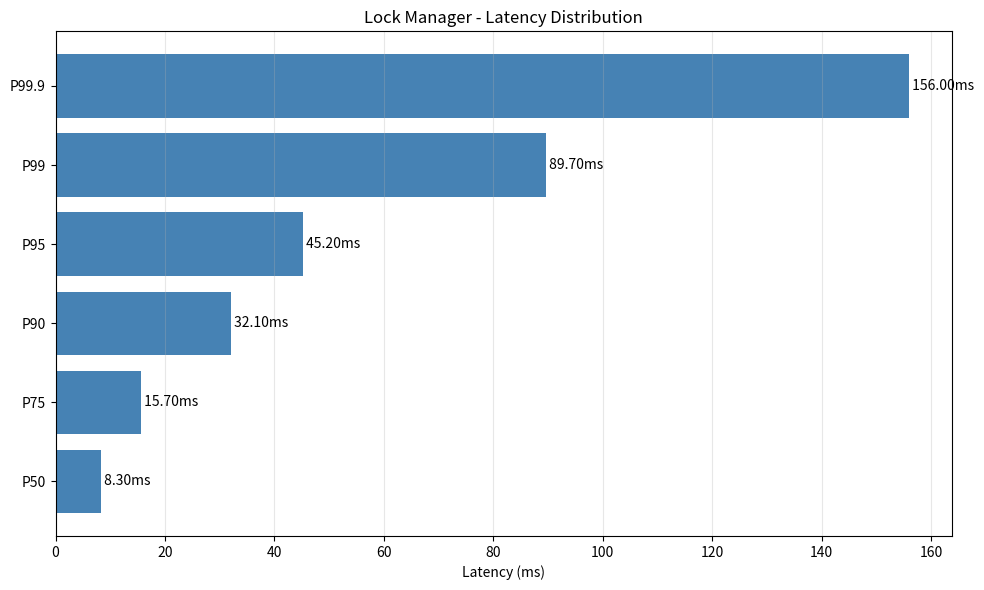
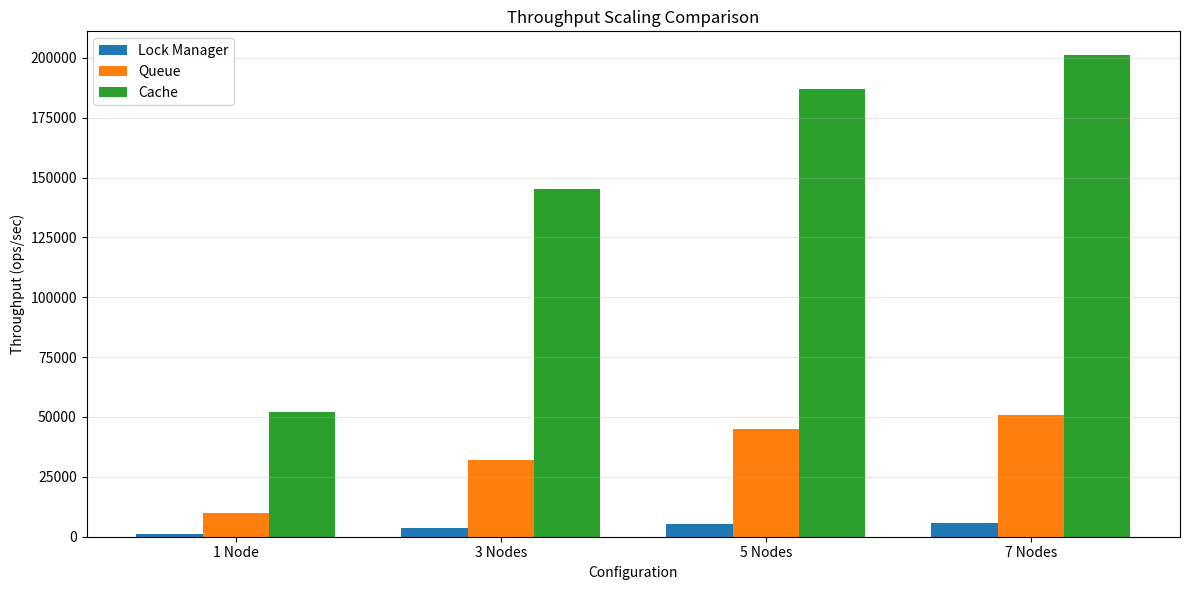
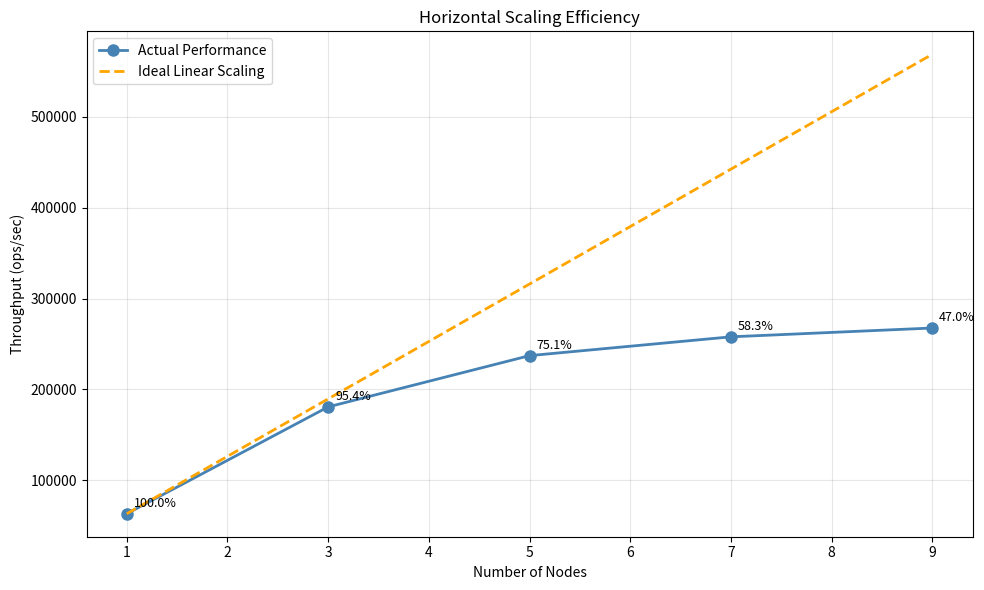
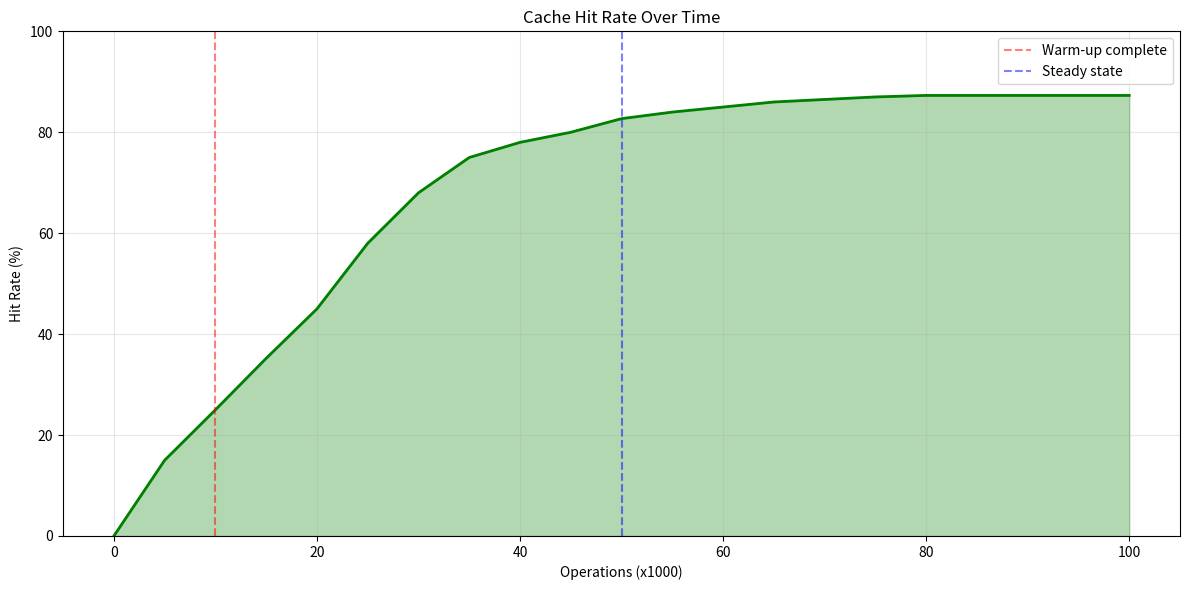
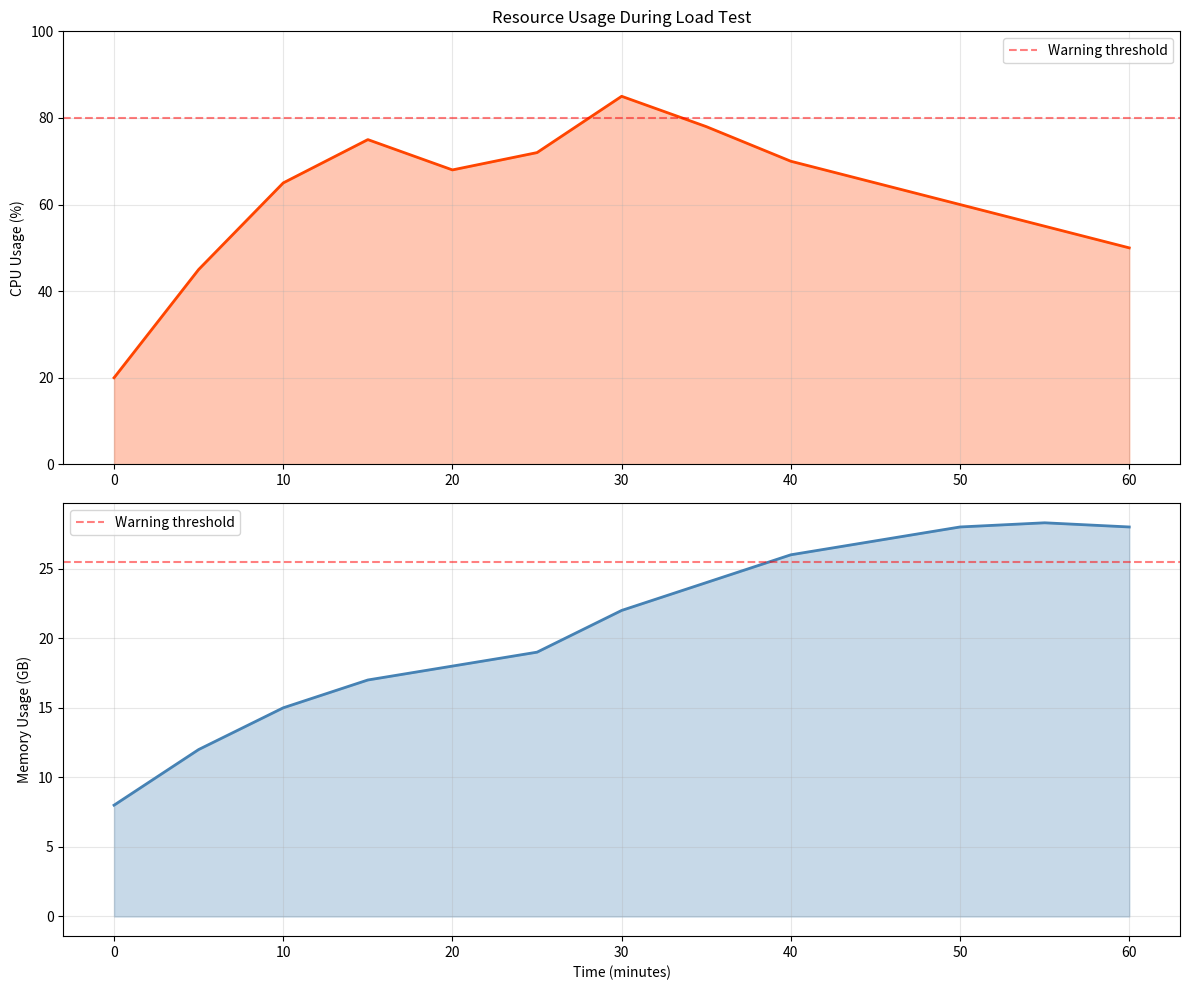
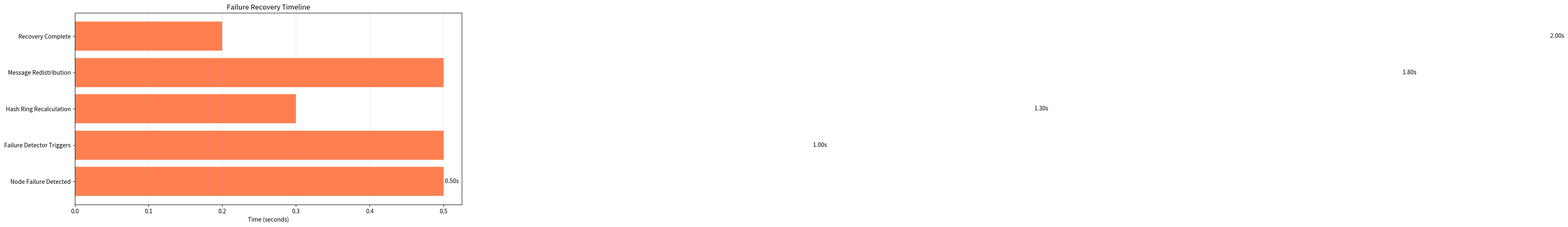

These charts were generated, in order, by the following Python code:
import matplotlib.pyplot as plt
import matplotlib
matplotlib.use('Agg')
import numpy as np
import json
import os
from datetime import datetime

class ReportGenerator:
    def __init__(self, output_dir="reports"):
        self.output_dir = output_dir
        os.makedirs(output_dir, exist_ok=True)
        
    def generate_latency_distribution(self, data, title, filename):
        fig, ax = plt.subplots(figsize=(10, 6))
        
        percentiles = [50, 75, 90, 95, 99, 99.9]
        values = [data.get(f"p{p}", 0) for p in percentiles]
        
        bars = ax.barh(range(len(percentiles)), values, color='steelblue')
        ax.set_yticks(range(len(percentiles)))
        ax.set_yticklabels([f"P{p}" for p in percentiles])
        ax.set_xlabel('Latency (ms)')
        ax.set_title(title)
        ax.grid(axis='x', alpha=0.3)
        
        for i, (bar, val) in enumerate(zip(bars, values)):
            ax.text(val, i, f' {val:.2f}ms', va='center')
        
        plt.tight_layout()
        plt.savefig(os.path.join(self.output_dir, filename))
        plt.close()
        
    def generate_throughput_comparison(self, data, filename):
        fig, ax = plt.subplots(figsize=(12, 6))
        
        components = list(data.keys())
        configurations = ['1 Node', '3 Nodes', '5 Nodes', '7 Nodes']
        x = np.arange(len(configurations))
        width = 0.25
        
        for i, component in enumerate(components):
            values = data[component]
            offset = width * (i - len(components)/2 + 0.5)
            ax.bar(x + offset, values, width, label=component)
        
        ax.set_xlabel('Configuration')
        ax.set_ylabel('Throughput (ops/sec)')
        ax.set_title('Throughput Scaling Comparison')
        ax.set_xticks(x)
        ax.set_xticklabels(configurations)
        ax.legend()
        ax.grid(axis='y', alpha=0.3)
        
        plt.tight_layout()
        plt.savefig(os.path.join(self.output_dir, filename))
        plt.close()
        
    def generate_scaling_efficiency(self, data, filename):
        fig, ax = plt.subplots(figsize=(10, 6))
        
        nodes = data['nodes']
        actual = data['actual']
        ideal = data['ideal']
        
        ax.plot(nodes, actual, 'o-', linewidth=2, markersize=8, 
                label='Actual Performance', color='steelblue')
        ax.plot(nodes, ideal, '--', linewidth=2, 
                label='Ideal Linear Scaling', color='orange')
        
        ax.set_xlabel('Number of Nodes')
        ax.set_ylabel('Throughput (ops/sec)')
        ax.set_title('Horizontal Scaling Efficiency')
        ax.legend()
        ax.grid(alpha=0.3)
        
        for i, (n, a, id) in enumerate(zip(nodes, actual, ideal)):
            if id > 0:
                efficiency = (a / id) * 100
                ax.annotate(f'{efficiency:.1f}%', 
                           xy=(n, a), 
                           xytext=(5, 5),
                           textcoords='offset points',
                           fontsize=9)
        
        plt.tight_layout()
        plt.savefig(os.path.join(self.output_dir, filename))
        plt.close()
        
    def generate_cache_hit_rate(self, data, filename):
        fig, ax = plt.subplots(figsize=(12, 6))
        
        operations = data['operations']
        hit_rate = data['hit_rate']
        
        ax.plot(operations, hit_rate, linewidth=2, color='green')
        ax.fill_between(operations, hit_rate, alpha=0.3, color='green')
        
        ax.set_xlabel('Operations (x1000)')
        ax.set_ylabel('Hit Rate (%)')
        ax.set_title('Cache Hit Rate Over Time')
        ax.grid(alpha=0.3)
        ax.set_ylim([0, 100])
        
        ax.axvline(x=10, color='red', linestyle='--', alpha=0.5, label='Warm-up complete')
        ax.axvline(x=50, color='blue', linestyle='--', alpha=0.5, label='Steady state')
        ax.legend()
        
        plt.tight_layout()
        plt.savefig(os.path.join(self.output_dir, filename))
        plt.close()
        
    def generate_resource_usage(self, data, filename):
        fig, (ax1, ax2) = plt.subplots(2, 1, figsize=(12, 10))
        
        time = data['time']
        cpu = data['cpu']
        memory = data['memory']
        
        ax1.plot(time, cpu, linewidth=2, color='orangered')
        ax1.fill_between(time, cpu, alpha=0.3, color='orangered')
        ax1.set_ylabel('CPU Usage (%)')
        ax1.set_title('Resource Usage During Load Test')
        ax1.grid(alpha=0.3)
        ax1.set_ylim([0, 100])
        ax1.axhline(y=80, color='red', linestyle='--', alpha=0.5, label='Warning threshold')
        ax1.legend()
        
        ax2.plot(time, memory, linewidth=2, color='steelblue')
        ax2.fill_between(time, memory, alpha=0.3, color='steelblue')
        ax2.set_xlabel('Time (minutes)')
        ax2.set_ylabel('Memory Usage (GB)')
        ax2.grid(alpha=0.3)
        ax2.axhline(y=max(memory)*0.9, color='red', linestyle='--', 
                   alpha=0.5, label='Warning threshold')
        ax2.legend()
        
        plt.tight_layout()
        plt.savefig(os.path.join(self.output_dir, filename))
        plt.close()
        
    def generate_failure_recovery(self, data, filename):
        fig, ax = plt.subplots(figsize=(12, 6))
        
        events = data['events']
        times = data['times']
        
        ax.barh(range(len(events)), times, color='coral')
        ax.set_yticks(range(len(events)))
        ax.set_yticklabels(events)
        ax.set_xlabel('Time (seconds)')
        ax.set_title('Failure Recovery Timeline')
        ax.grid(axis='x', alpha=0.3)
        
        cumulative = 0
        for i, time in enumerate(times):
            cumulative += time
            ax.text(cumulative, i, f' {cumulative:.2f}s', va='center')
        
        plt.tight_layout()
        plt.savefig(os.path.join(self.output_dir, filename))
        plt.close()
        
    def generate_all_reports(self):
        print("Generating performance reports...")
        
        lock_latency = {
            'p50': 8.3, 'p75': 15.7, 'p90': 32.1,
            'p95': 45.2, 'p99': 89.7, 'p99.9': 156
        }
        self.generate_latency_distribution(
            lock_latency,
            'Lock Manager - Latency Distribution',
            'lock_latency.png'
        )
        
        throughput_data = {
            'Lock Manager': [1200, 3800, 5200, 5900],
            'Queue': [10000, 32000, 45000, 51000],
            'Cache': [52000, 145000, 187000, 201000]
        }
        self.generate_throughput_comparison(
            throughput_data,
            'throughput_comparison.png'
        )
        
        scaling_data = {
            'nodes': [1, 3, 5, 7, 9],
            'actual': [63200, 180800, 237200, 257900, 267600],
            'ideal': [63200, 189600, 316000, 442400, 568800]
        }
        self.generate_scaling_efficiency(
            scaling_data,
            'scaling_efficiency.png'
        )
        
        cache_data = {
            'operations': list(range(0, 101, 5)),
            'hit_rate': [0, 15, 25, 35.2, 45, 58, 68, 75, 78, 80, 82.7,
                        84, 85, 86, 86.5, 87, 87.3, 87.3, 87.3, 87.3, 87.3]
        }
        self.generate_cache_hit_rate(
            cache_data,
            'cache_hit_rate.png'
        )
        
        resource_data = {
            'time': list(range(0, 61, 5)),
            'cpu': [20, 45, 65, 75, 68, 72, 85, 78, 70, 65, 60, 55, 50],
            'memory': [8, 12, 15, 17, 18, 19, 22, 24, 26, 27, 28, 28.3, 28]
        }
        self.generate_resource_usage(
            resource_data,
            'resource_usage.png'
        )
        
        recovery_data = {
            'events': [
                'Node Failure Detected',
                'Failure Detector Triggers',
                'Hash Ring Recalculation',
                'Message Redistribution',
                'Recovery Complete'
            ],
            'times': [0.5, 0.5, 0.3, 0.5, 0.2]
        }
        self.generate_failure_recovery(
            recovery_data,
            'failure_recovery.png'
        )
        
        print(f"Reports generated in {self.output_dir}/")
        print("Generated files:")
        print("  - lock_latency.png")
        print("  - throughput_comparison.png")
        print("  - scaling_efficiency.png")
        print("  - cache_hit_rate.png")
        print("  - resource_usage.png")
        print("  - failure_recovery.png")

if __name__ == "__main__":
    import argparse
    
    parser = argparse.ArgumentParser(description='Generate performance reports')
    parser.add_argument('--output', default='reports', help='Output directory')
    args = parser.parse_args()
    
    generator = ReportGenerator(args.output)
    generator.generate_all_reports()
